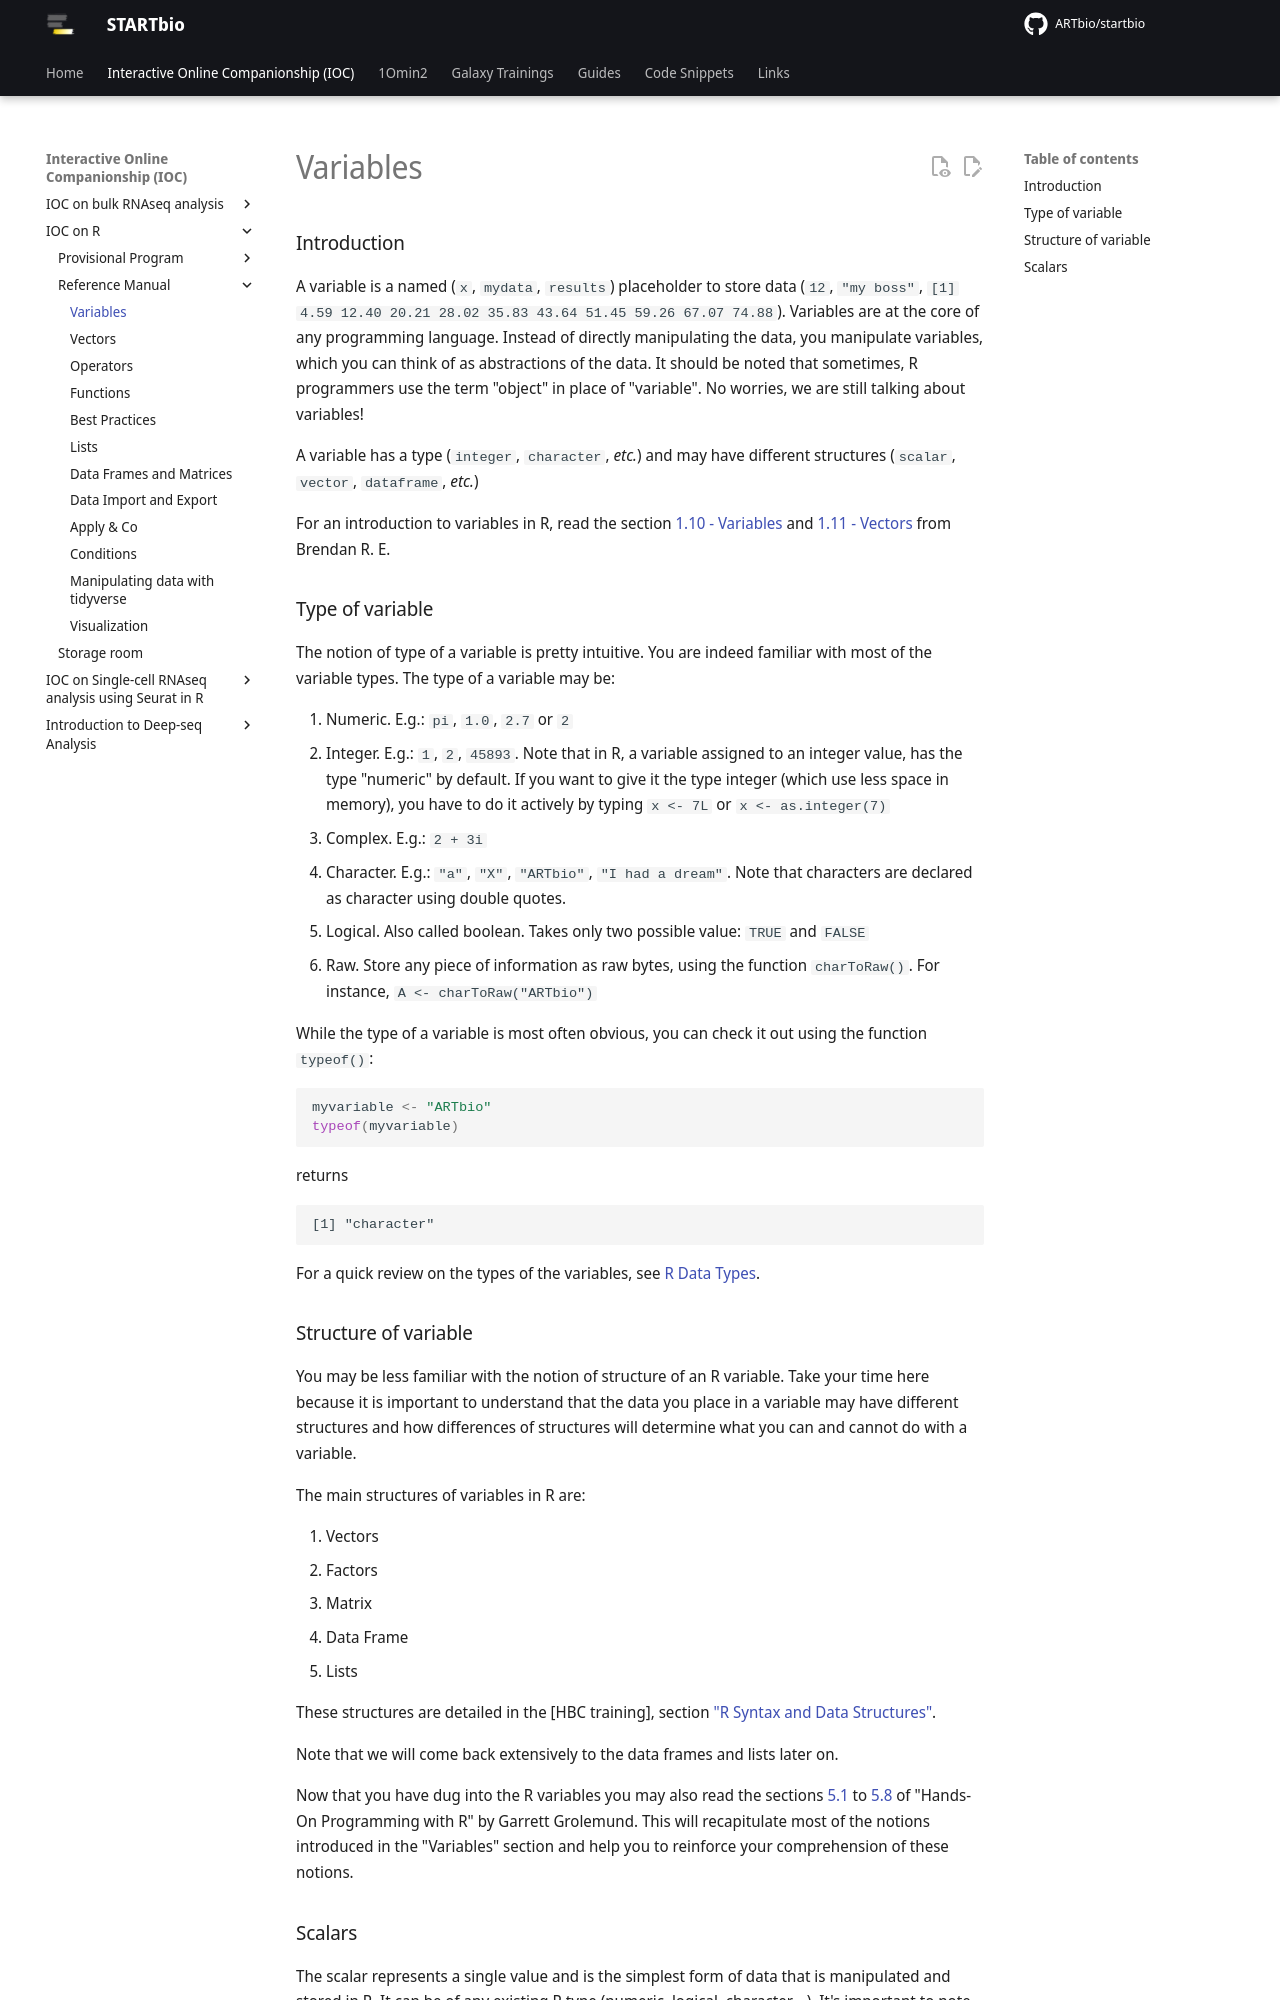

repository: ARTbio/startbio · page: R-IOC/r00_variables/index.html · generator: mkdocs

### Introduction

A variable is a named (`x`, `mydata`, `results`) placeholder to store data (`12`, `"my boss"`,
`[1]  4.59 12.40 20.21 28.02 35.83 43.64 51.45 59.26 67.07 74.88`).
Variables are at the core of any programming language. Instead of directly manipulating
the data, you manipulate variables, which you can think of as abstractions of the data.
It should be noted that sometimes, R programmers use the term "object" in place of "variable".
No worries, we are still talking about variables!

A variable has a type (`integer`, `character`, *etc.*) and may have different structures
(`scalar`, `vector`, `dataframe`, *etc.*)

For an introduction to variables in R, read the section
[1.10 - Variables](https://bookdown.org/ansellbr/WEHI_tidyR_course_book/welcome-to-r.html#variables){:target="_blank"}
and [1.11 - Vectors](https://bookdown.org/ansellbr/WEHI_tidyR_course_book/welcome-to-r.html#vectors){:target="_blank"}
from Brendan R. E.


### Type of variable

The notion of type of a variable is pretty intuitive.
You are indeed familiar with most of the variable types.
The type of a variable may be:

1. Numeric. E.g.: `pi`, `1.0`, `2.7` or `2`
* Integer. E.g.: `1`, `2`, `45893`. Note that in R, a variable assigned to an integer value,
has the type "numeric" by default.
If you want to give it the type integer (which use less space in memory), you have to do
it actively by typing `x <- 7L` or `x <- as.integer(7)`
* Complex. E.g.: `2 + 3i`
* Character. E.g.: `"a"`, `"X"`, `"ARTbio"`, `"I had a dream"`. Note that characters are declared
as character using double quotes.
* Logical. Also called boolean. Takes only two possible value: `TRUE` and `FALSE`
* Raw. Store any piece of information as raw bytes, using the function `charToRaw()`.
For instance, `A <- charToRaw("ARTbio")`

While the type of a variable is most often obvious, you can check it out using the function `typeof()`:

```r
myvariable <- "ARTbio"
typeof(myvariable)
```
returns
```
[1] "character"
```

For a quick review on the types of the variables, see
[R Data Types](https://www.programiz.com/r/data-types){:target="_blank"}.

### Structure of variable

You may be less familiar with the notion of structure of an R variable.
Take your time here because it is important to understand that the data you place in
a variable may have different structures and how differences of structures will determine
what you can and cannot do with a variable.

The main structures of variables in R are:

1. Vectors
2. Factors
3. Matrix
4. Data Frame
5. Lists

These structures are detailed in the
[HBC training], section
["R Syntax and Data Structures"](https://hbctraining.github.io/Intro-to-R-flipped/lessons/02_syntax-and-data-structures.html){:target="_blank"}.

Note that we will come back extensively to the data frames and lists later on.

Now that you have dug into the R variables you may also read the sections
[5.1](https://rstudio-education.github.io/hopr/r-objects.html){:target="_blank"} to
[5.8](https://rstudio-education.github.io/hopr/r-objects.html#data-frames){:target="_blank"}
of "Hands-On Programming with R" by Garrett Grolemund. This will recapitulate most of the
notions introduced in the "Variables" section and help you to reinforce your
comprehension of these notions.
